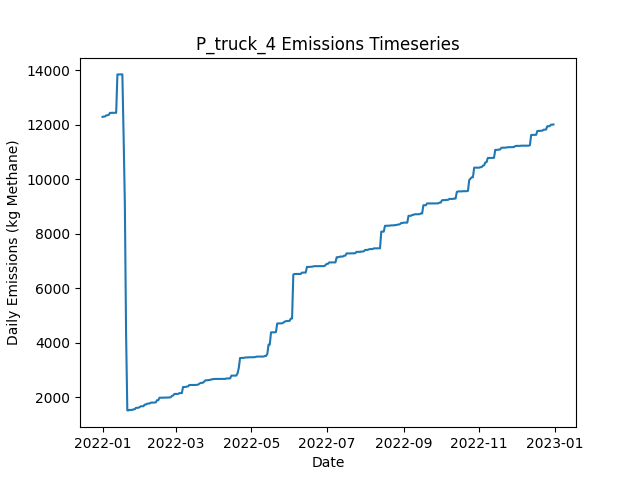

The data file committed next to this chart (first rows):
Date, Daily Emissions (Kg Methane), Daily Mitigable Emissions (Kg Methane), Daily Non-Mitigable Emissions (Kg Methan…, Daily Cost ($), Active Leaks, New Leaks, Leaks Repaired, Leaks Naturally Repaired, Leaks Tagged, Daily Repair Cost ($), Daily Natural Repair Cost ($), truck Deployment Cost ($), truck Sites flagged for Follow-Up, truck Leaks tagged for repair, truck Sites Visited, truck Travel Time (Minutes), truck Survey Time (Minutes), OGI_FU Deployment Cost ($), OGI_FU Sites flagged for Follow-Up, OGI_FU Leaks tagged for repair, OGI_FU Sites Visited, OGI_FU Travel Time (Minutes), OGI_FU Survey Time (Minutes)
2022-01-01, 12285, 12285, 0, 400, 349, 351, 0, 2, 0.00000, 0.00000, 400, 400, 0, , 10, 180, 270, 0.00000, , 0, 0, 0, 0
2022-01-02, 12298, 12298, 0, 400, 351, 2, 0, 0, 0.00000, 0.00000, 0.00000, 400, 0, , 1, 20, 30, 0.00000, , 0, 0, 0, 0
2022-01-03, 12300, 12300, 0, 1000, 353, 2, 0, 0, 76, 0.00000, 0.00000, 0.00000, 9, , 0, 0, 0, 1000, , 76, 3, 120, 360
2022-01-04, 12341, 12341, 0, 1000, 355, 2, 0, 0, 72, 0.00000, 0.00000, 0.00000, 1, , 0, 0, 0, 1000, , 72, 3, 120, 360
2022-01-05, 12346, 12346, 0, 1000, 356, 1, 0, 0, 71, 0.00000, 0.00000, 0.00000, 0, , 0, 0, 0, 1000, , 71, 3, 120, 360
2022-01-06, 12359, 12359, 0, 500, 356, 1, 0, 1, 29, 0.00000, 200, 0.00000, 0, , 0, 0, 0, 500, , 29, 1, 30, 120
2022-01-07, 12431, 12431, 0, 0.00000, 357, 1, 0, 0, 0.00000, 0.00000, 0.00000, 0.00000, 0, , 0, 0, 0, 0.00000, , 0, 0, 0, 0
2022-01-08, 12435, 12435, 0, 0.00000, 359, 2, 0, 0, 0.00000, 0.00000, 0.00000, 0.00000, 0, , 0, 0, 0, 0.00000, , 0, 0, 0, 0
2022-01-09, 12435, 12435, 0, 0.00000, 359, 0, 0, 0, 0.00000, 0.00000, 0.00000, 0.00000, 0, , 0, 0, 0, 0.00000, , 0, 0, 0, 0
2022-01-10, 12435, 12435, 0, 0.00000, 360, 1, 0, 0, 0.00000, 0.00000, 0.00000, 0.00000, 0, , 0, 0, 0, 0.00000, , 0, 0, 0, 0
2022-01-11, 12435, 12435, 0, 0.00000, 360, 0, 0, 0, 0.00000, 0.00000, 0.00000, 0.00000, 0, , 0, 0, 0, 0.00000, , 0, 0, 0, 0
2022-01-12, 12435, 12435, 0, 0.00000, 360, 0, 0, 0, 0.00000, 0.00000, 0.00000, 0.00000, 0, , 0, 0, 0, 0.00000, , 0, 0, 0, 0
2022-01-13, 13841, 13841, 0, 0.00000, 361, 1, 0, 0, 0.00000, 0.00000, 0.00000, 0.00000, 0, , 0, 0, 0, 0.00000, , 0, 0, 0, 0
2022-01-14, 13842, 13842, 0, 0.00000, 362, 1, 0, 0, 0.00000, 0.00000, 0.00000, 0.00000, 0, , 0, 0, 0, 0.00000, , 0, 0, 0, 0
2022-01-15, 13844, 13844, 0, 0.00000, 364, 2, 0, 0, 0.00000, 0.00000, 0.00000, 0.00000, 0, , 0, 0, 0, 0.00000, , 0, 0, 0, 0
2022-01-16, 13844, 13844, 0, 0.00000, 364, 0, 0, 0, 0.00000, 0.00000, 0.00000, 0.00000, 0, , 0, 0, 0, 0.00000, , 0, 0, 0, 0
2022-01-17, 13844, 13844, 0, 0.00000, 364, 0, 0, 0, 0.00000, 0.00000, 0.00000, 0.00000, 0, , 0, 0, 0, 0.00000, , 0, 0, 0, 0
2022-01-18, 11591, 11591, 0, 19600, 267, 1, 98, 0, 0.00000, 19600, 0.00000, 0.00000, 0, , 0, 0, 0, 0.00000, , 0, 0, 0, 0
2022-01-19, 9117, 9117, 0, 19000, 173, 1, 95, 0, 0.00000, 19000, 0.00000, 0.00000, 0, , 0, 0, 0, 0.00000, , 0, 0, 0, 0
2022-01-20, 4335, 4335, 0, 18600, 81, 1, 93, 0, 0.00000, 18600, 0.00000, 0.00000, 0, , 0, 0, 0, 0.00000, , 0, 0, 0, 0
2022-01-21, 1523, 1523, 0, 7000, 47, 1, 35, 0, 0.00000, 7000, 0.00000, 0.00000, 0, , 0, 0, 0, 0.00000, , 0, 0, 0, 0
2022-01-22, 1523, 1523, 0, 0.00000, 47, 0, 0, 0, 0.00000, 0.00000, 0.00000, 0.00000, 0, , 0, 0, 0, 0.00000, , 0, 0, 0, 0
2022-01-23, 1541, 1541, 0, 0.00000, 48, 1, 0, 0, 0.00000, 0.00000, 0.00000, 0.00000, 0, , 0, 0, 0, 0.00000, , 0, 0, 0, 0
2022-01-24, 1542, 1542, 0, 0.00000, 49, 1, 0, 0, 0.00000, 0.00000, 0.00000, 0.00000, 0, , 0, 0, 0, 0.00000, , 0, 0, 0, 0
2022-01-25, 1542, 1542, 0, 0.00000, 49, 0, 0, 0, 0.00000, 0.00000, 0.00000, 0.00000, 0, , 0, 0, 0, 0.00000, , 0, 0, 0, 0
2022-01-26, 1564, 1564, 0, 0.00000, 51, 2, 0, 0, 0.00000, 0.00000, 0.00000, 0.00000, 0, , 0, 0, 0, 0.00000, , 0, 0, 0, 0
2022-01-27, 1564, 1564, 0, 0.00000, 52, 1, 0, 0, 0.00000, 0.00000, 0.00000, 0.00000, 0, , 0, 0, 0, 0.00000, , 0, 0, 0, 0
2022-01-28, 1618, 1618, 0, 0.00000, 55, 3, 0, 0, 0.00000, 0.00000, 0.00000, 0.00000, 0, , 0, 0, 0, 0.00000, , 0, 0, 0, 0
2022-01-29, 1619, 1619, 0, 0.00000, 56, 1, 0, 0, 0.00000, 0.00000, 0.00000, 0.00000, 0, , 0, 0, 0, 0.00000, , 0, 0, 0, 0
2022-01-30, 1619, 1619, 0, 0.00000, 56, 0, 0, 0, 0.00000, 0.00000, 0.00000, 0.00000, 0, , 0, 0, 0, 0.00000, , 0, 0, 0, 0
2022-01-31, 1650, 1650, 0, 0.00000, 58, 2, 0, 0, 0.00000, 0.00000, 0.00000, 0.00000, 0, , 0, 0, 0, 0.00000, , 0, 0, 0, 0
2022-02-01, 1676, 1676, 0, 0.00000, 60, 2, 0, 0, 0.00000, 0.00000, 0.00000, 0.00000, 0, , 0, 0, 0, 0.00000, , 0, 0, 0, 0
2022-02-02, 1677, 1677, 0, 0.00000, 61, 1, 0, 0, 0.00000, 0.00000, 0.00000, 0.00000, 0, , 0, 0, 0, 0.00000, , 0, 0, 0, 0
2022-02-03, 1677, 1677, 0, 0.00000, 61, 0, 0, 0, 0.00000, 0.00000, 0.00000, 0.00000, 0, , 0, 0, 0, 0.00000, , 0, 0, 0, 0
2022-02-04, 1737, 1737, 0, 0.00000, 63, 2, 0, 0, 0.00000, 0.00000, 0.00000, 0.00000, 0, , 0, 0, 0, 0.00000, , 0, 0, 0, 0
2022-02-05, 1737, 1737, 0, 0.00000, 63, 0, 0, 0, 0.00000, 0.00000, 0.00000, 0.00000, 0, , 0, 0, 0, 0.00000, , 0, 0, 0, 0
2022-02-06, 1769, 1769, 0, 0.00000, 64, 1, 0, 0, 0.00000, 0.00000, 0.00000, 0.00000, 0, , 0, 0, 0, 0.00000, , 0, 0, 0, 0
2022-02-07, 1774, 1774, 0, 0.00000, 67, 3, 0, 0, 0.00000, 0.00000, 0.00000, 0.00000, 0, , 0, 0, 0, 0.00000, , 0, 0, 0, 0
2022-02-08, 1778, 1778, 0, 0.00000, 68, 1, 0, 0, 0.00000, 0.00000, 0.00000, 0.00000, 0, , 0, 0, 0, 0.00000, , 0, 0, 0, 0
2022-02-09, 1808, 1808, 0, 0.00000, 69, 1, 0, 0, 0.00000, 0.00000, 0.00000, 0.00000, 0, , 0, 0, 0, 0.00000, , 0, 0, 0, 0
2022-02-10, 1808, 1808, 0, 0.00000, 69, 0, 0, 0, 0.00000, 0.00000, 0.00000, 0.00000, 0, , 0, 0, 0, 0.00000, , 0, 0, 0, 0
2022-02-11, 1808, 1808, 0, 0.00000, 69, 0, 0, 0, 0.00000, 0.00000, 0.00000, 0.00000, 0, , 0, 0, 0, 0.00000, , 0, 0, 0, 0
2022-02-12, 1812, 1812, 0, 0.00000, 71, 2, 0, 0, 0.00000, 0.00000, 0.00000, 0.00000, 0, , 0, 0, 0, 0.00000, , 0, 0, 0, 0
2022-02-13, 1818, 1818, 0, 0.00000, 72, 1, 0, 0, 0.00000, 0.00000, 0.00000, 0.00000, 0, , 0, 0, 0, 0.00000, , 0, 0, 0, 0
2022-02-14, 1897, 1897, 0, 0.00000, 72, 1, 0, 1, 0.00000, 0.00000, 200, 0.00000, 0, , 0, 0, 0, 0.00000, , 0, 0, 0, 0
2022-02-15, 1897, 1897, 0, 0.00000, 71, 0, 0, 1, 0.00000, 0.00000, 200, 0.00000, 0, , 0, 0, 0, 0.00000, , 0, 0, 0, 0
2022-02-16, 1988, 1988, 0, 0.00000, 73, 2, 0, 0, 0.00000, 0.00000, 0.00000, 0.00000, 0, , 0, 0, 0, 0.00000, , 0, 0, 0, 0
2022-02-17, 1988, 1988, 0, 0.00000, 73, 0, 0, 0, 0.00000, 0.00000, 0.00000, 0.00000, 0, , 0, 0, 0, 0.00000, , 0, 0, 0, 0
2022-02-18, 1988, 1988, 0, 0.00000, 73, 0, 0, 0, 0.00000, 0.00000, 0.00000, 0.00000, 0, , 0, 0, 0, 0.00000, , 0, 0, 0, 0
2022-02-19, 1988, 1988, 0, 0.00000, 73, 0, 0, 0, 0.00000, 0.00000, 0.00000, 0.00000, 0, , 0, 0, 0, 0.00000, , 0, 0, 0, 0
2022-02-20, 1988, 1988, 0, 0.00000, 73, 0, 0, 0, 0.00000, 0.00000, 0.00000, 0.00000, 0, , 0, 0, 0, 0.00000, , 0, 0, 0, 0
2022-02-21, 1992, 1992, 0, 0.00000, 75, 2, 0, 0, 0.00000, 0.00000, 0.00000, 0.00000, 0, , 0, 0, 0, 0.00000, , 0, 0, 0, 0
2022-02-22, 1994, 1994, 0, 0.00000, 77, 2, 0, 0, 0.00000, 0.00000, 0.00000, 0.00000, 0, , 0, 0, 0, 0.00000, , 0, 0, 0, 0
2022-02-23, 1994, 1994, 0, 0.00000, 76, 0, 0, 1, 0.00000, 0.00000, 200, 0.00000, 0, , 0, 0, 0, 0.00000, , 0, 0, 0, 0
2022-02-24, 2002, 2002, 0, 0.00000, 77, 1, 0, 0, 0.00000, 0.00000, 0.00000, 0.00000, 0, , 0, 0, 0, 0.00000, , 0, 0, 0, 0
2022-02-25, 2002, 2002, 0, 0.00000, 77, 0, 0, 0, 0.00000, 0.00000, 0.00000, 0.00000, 0, , 0, 0, 0, 0.00000, , 0, 0, 0, 0
2022-02-26, 2055, 2055, 0, 0.00000, 78, 1, 0, 0, 0.00000, 0.00000, 0.00000, 0.00000, 0, , 0, 0, 0, 0.00000, , 0, 0, 0, 0
2022-02-27, 2068, 2068, 0, 0.00000, 78, 1, 0, 1, 0.00000, 0.00000, 200, 0.00000, 0, , 0, 0, 0, 0.00000, , 0, 0, 0, 0
2022-02-28, 2127, 2127, 0, 0.00000, 80, 2, 0, 0, 0.00000, 0.00000, 0.00000, 0.00000, 0, , 0, 0, 0, 0.00000, , 0, 0, 0, 0
2022-03-01, 2128, 2128, 0, 0.00000, 82, 2, 0, 0, 0.00000, 0.00000, 0.00000, 0.00000, 0, , 0, 0, 0, 0.00000, , 0, 0, 0, 0
... 305 more rows
